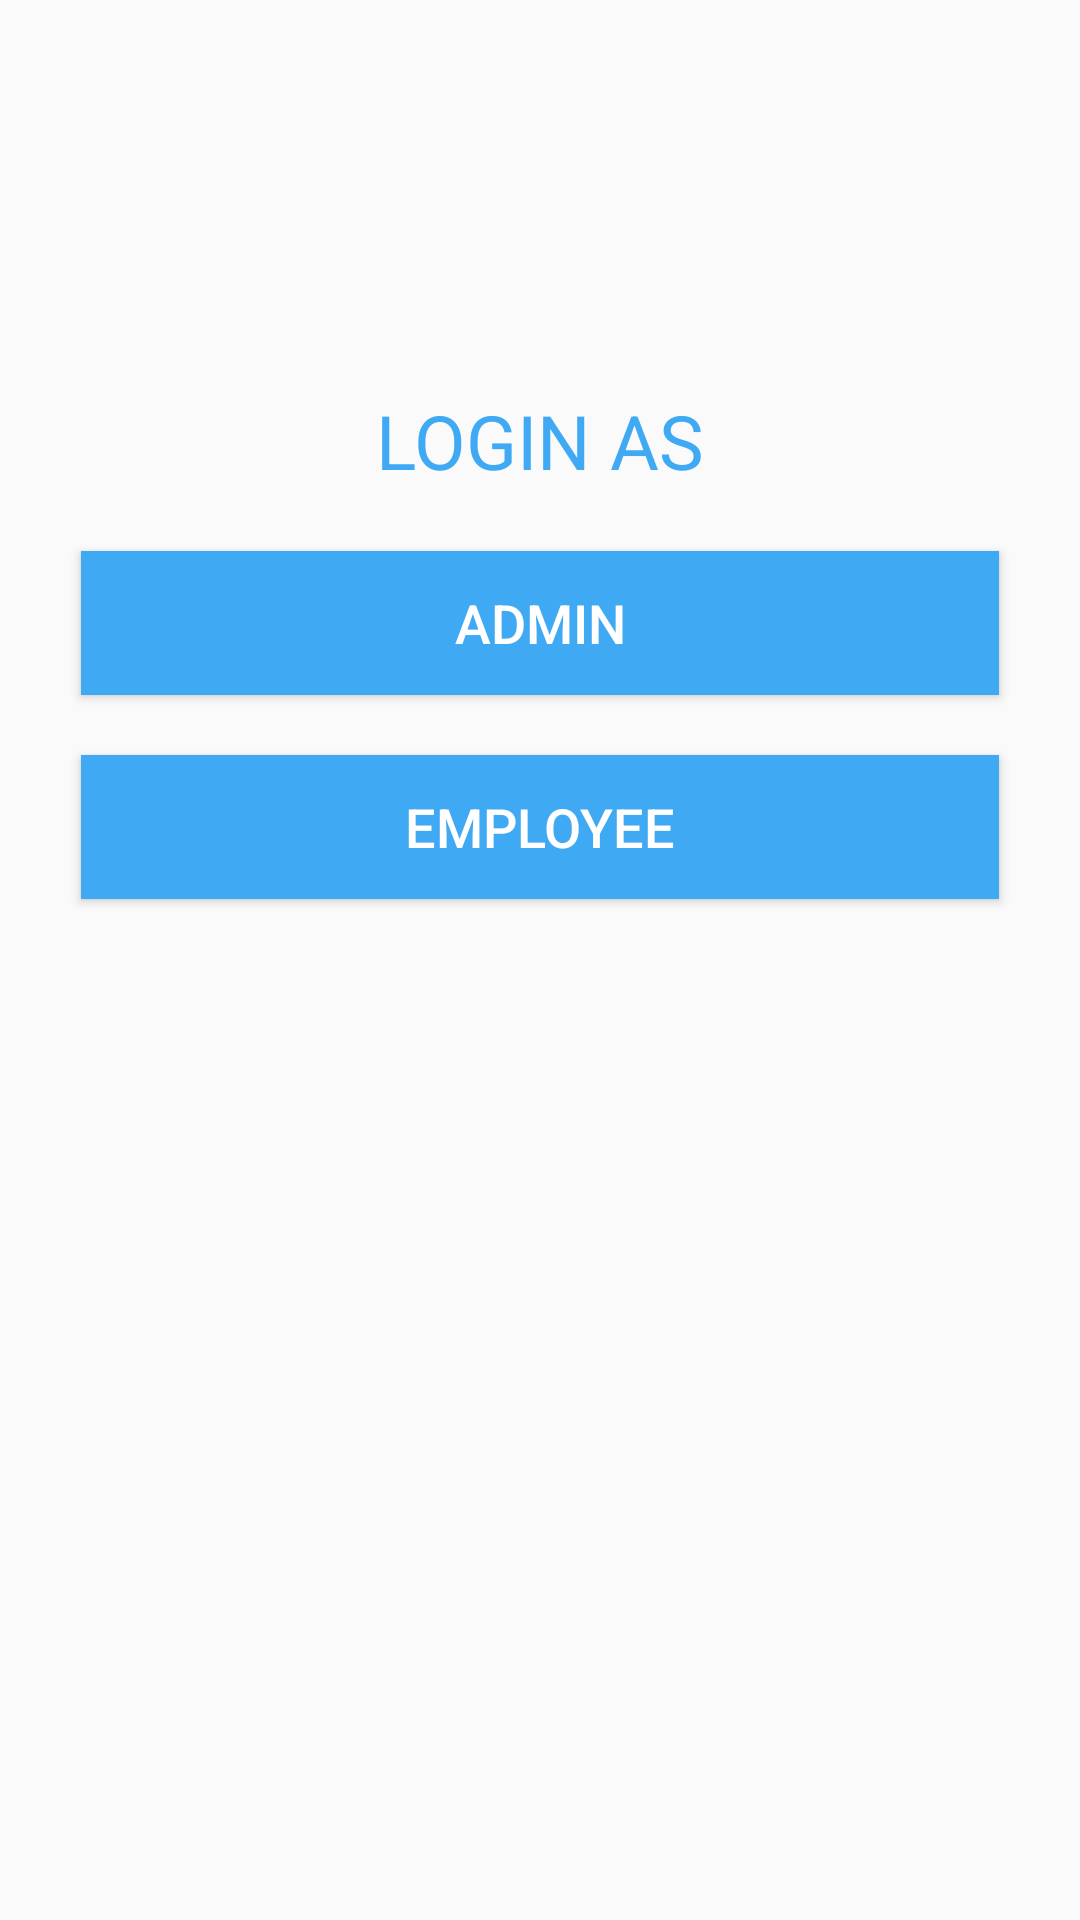

Layout XML and referenced resources for this Android screen:
<!-- AndroidManifest.xml: activity theme AppTheme -->
<!-- res/layout/activity_main.xml -->
<?xml version="1.0" encoding="utf-8"?>
<LinearLayout xmlns:android="http://schemas.android.com/apk/res/android"
    xmlns:app="http://schemas.android.com/apk/res-auto"
    xmlns:tools="http://schemas.android.com/tools"
    android:layout_width="match_parent"
    android:layout_height="match_parent"
    android:orientation="vertical"
    tools:context=".MainActivity">

    <TextView
        android:id="@+id/textView"
        android:layout_width="wrap_content"
        android:layout_height="wrap_content"
        android:layout_gravity="center_horizontal"
        android:layout_marginTop="130dp"
        android:text="LOGIN AS"
        android:textColor="@color/colorPrimary"
        android:textSize="@dimen/subtitle_textsize" />

    <Button
        android:id="@+id/buttonAdmin"
        android:layout_width="@dimen/button_width"
        android:layout_height="wrap_content"
        android:layout_gravity="center_horizontal"
        android:layout_marginTop="@dimen/margin_Top"
        android:background="@color/colorPrimary"
        android:text="Admin"
        android:textColor="@color/textColorWhite"
        android:textSize="@dimen/button_title_textsize" />

    <Button
        android:id="@+id/buttonEmployee"
        android:layout_width="@dimen/button_width"
        android:layout_height="wrap_content"
        android:layout_gravity="center_horizontal"
        android:layout_marginTop="@dimen/margin_Top"
        android:background="@color/colorPrimary"
        android:text="Employee"
        android:textColor="@color/textColorWhite"
        android:textSize="@dimen/button_title_textsize" />

</LinearLayout>
<!-- resources referenced by this layout -->
<resources>
  <color name="colorPrimary">#40a9f4</color>
  <color name="textColorWhite">#ffffff</color>
  <dimen name="button_title_textsize">18sp</dimen>
  <dimen name="button_width">306dp</dimen>
  <dimen name="margin_Top">20dp</dimen>
  <dimen name="subtitle_textsize">25sp</dimen>
  <style name="AppTheme" parent="Theme.AppCompat.Light.DarkActionBar">
          
          <item name="colorPrimary">@color/colorPrimary</item>
          <item name="colorPrimaryDark">@color/colorPrimaryDark</item>
          <item name="colorAccent">@color/colorAccent</item>
      </style>
  <color name="colorPrimaryDark">#58c</color>
  <color name="colorAccent">#03DAC5</color>
</resources>
